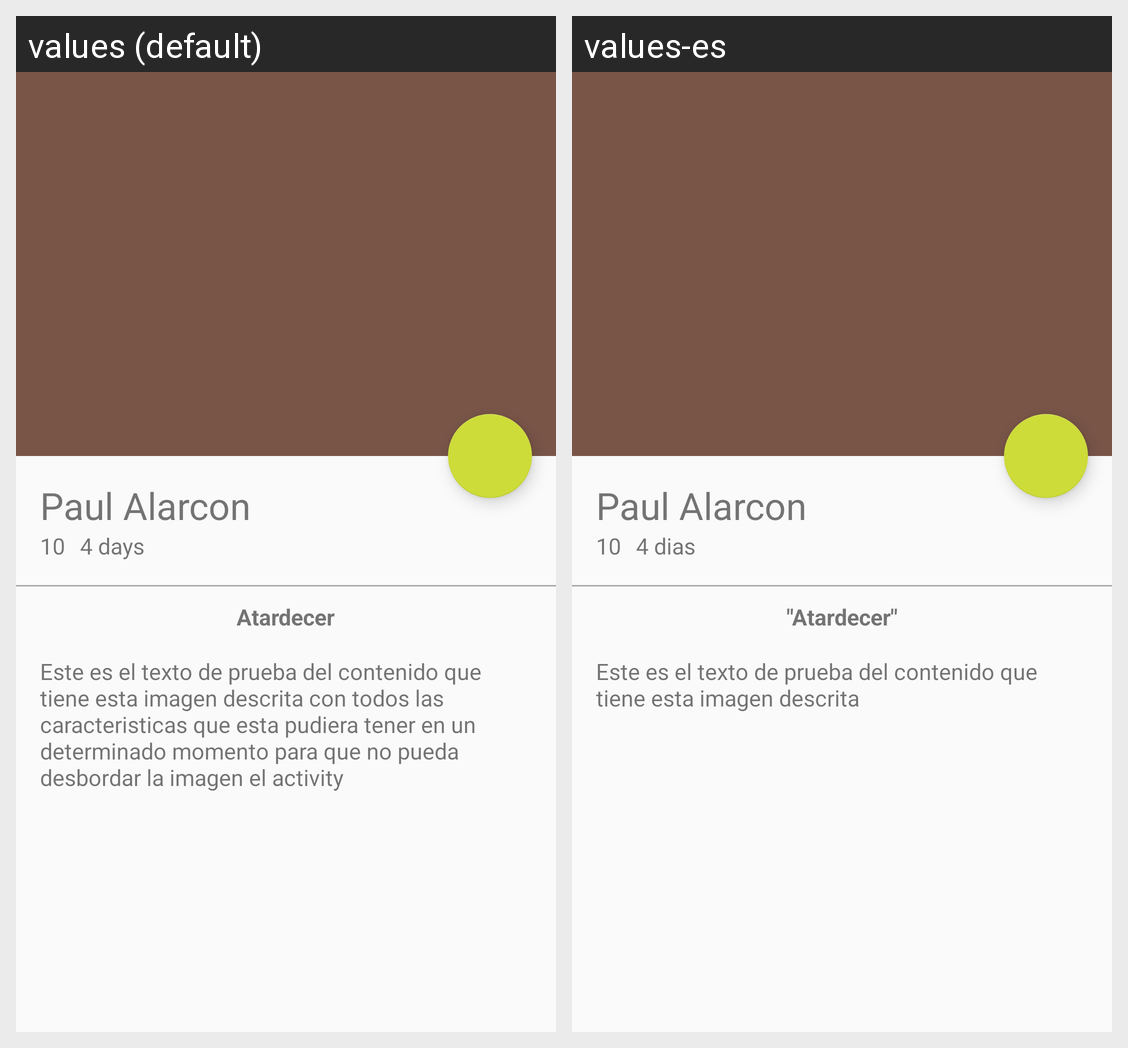

The same Android screen rendered under two of its app's locales, left to right. List the strings drawn on it with the default value and each locale's translation.
Android screen res/layout/activity_picture_detail.xml rendered under 2 locales, left to right: values (default), values-es. Device: Nexus 5 (rendered at 1080×1920; each locale shown at half size, 540×960, under a caption strip naming it); theme AppTheme.
Strings drawn on this screen, with the default value and each locale's value (text and hints the layout hard-codes, and strings that could not be matched under every locale, appear in the picture but are not listed):

username_card
  values: Paul Alarcon
  values-es: Paul Alarcon

time_card
  values: 4 days
  values-es: 4 dias 

titleImageDetail
  values: Atardecer
  values-es: "Atardecer"

detailImagetText
  values: Este es el texto de prueba del contenido que tiene esta imagen descrita con todos las caracteristicas que esta pudiera tener en un determinado momento para que no pueda desbordar la imagen el activity
  values-es: Este es el texto de prueba del contenido que tiene esta imagen descrita
